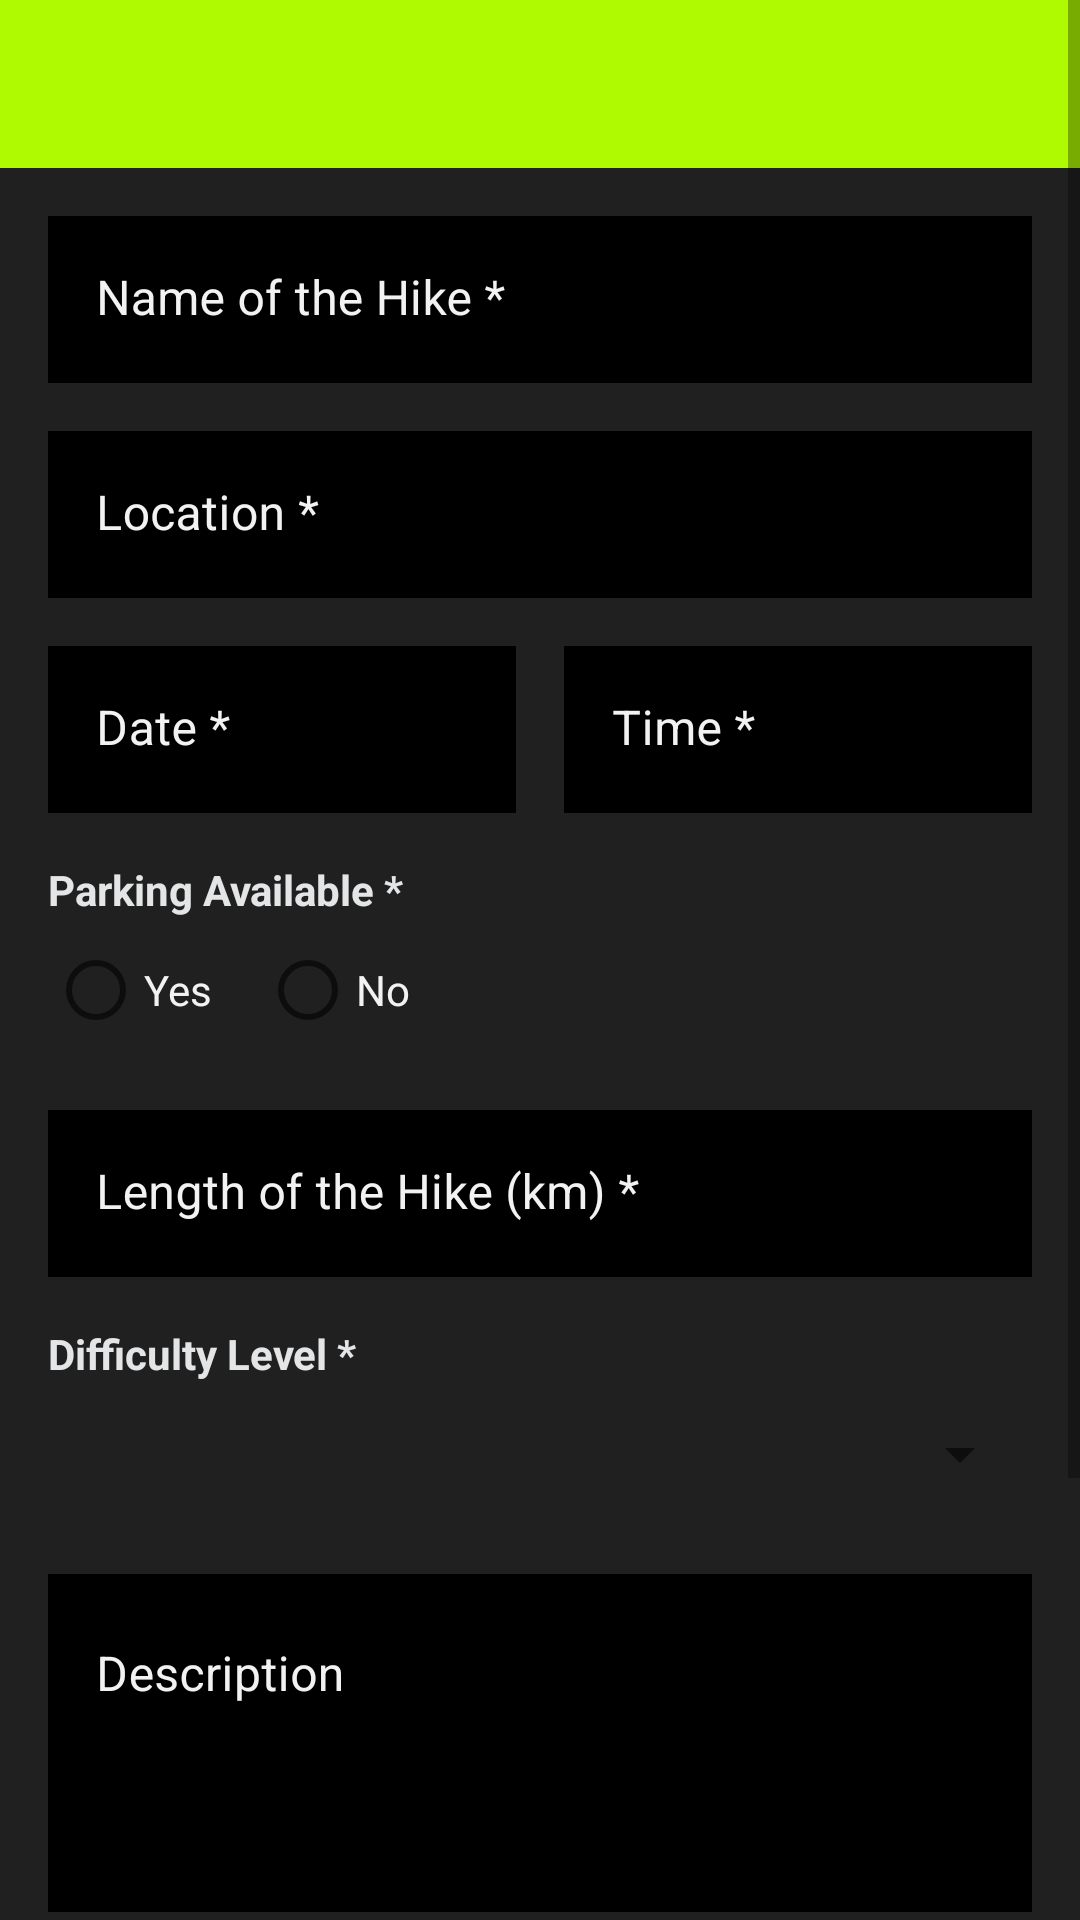

This screen was rendered from an Android layout file. Write that file and the resources it references.
<!-- AndroidManifest.xml: application theme Theme.MHikeApplication -->
<!-- res/layout/activity_main.xml -->
<?xml version="1.0" encoding="utf-8"?>
<ScrollView xmlns:android="http://schemas.android.com/apk/res/android"
    xmlns:app="http://schemas.android.com/apk/res-auto"
    xmlns:tools="http://schemas.android.com/tools"
    android:layout_width="match_parent"
    android:layout_height="match_parent"
    android:fitsSystemWindows="true"
    tools:context=".ui.MainActivity">

    <LinearLayout
        android:layout_width="match_parent"
        android:layout_height="wrap_content"
        android:orientation="vertical">

        <com.google.android.material.appbar.AppBarLayout
            android:layout_width="match_parent"
            android:layout_height="wrap_content">

            <androidx.appcompat.widget.Toolbar
                android:id="@+id/toolbar"
                android:layout_width="match_parent"
                android:layout_height="?attr/actionBarSize"
                android:background="?attr/colorPrimary"
                app:popupTheme="@style/Theme.AppCompat.Light" />

        </com.google.android.material.appbar.AppBarLayout>

        <LinearLayout
            android:layout_width="match_parent"
            android:layout_height="wrap_content"
            android:orientation="vertical"
            android:padding="16dp">

            <com.google.android.material.textfield.TextInputLayout
                android:id="@+id/textInputLayoutName"
                android:layout_width="match_parent"
                android:layout_height="wrap_content"
                android:layout_marginBottom="16dp"
                android:textColorHint="@color/gray_50"
                android:hint="Name of the Hike *" >

                <com.google.android.material.textfield.TextInputEditText
                    android:id="@+id/editTextName"
                    android:layout_width="match_parent"
                    android:layout_height="wrap_content"
                    android:background="@color/black"
                    android:textColor="@color/gray_50"/>

            </com.google.android.material.textfield.TextInputLayout>

            <com.google.android.material.textfield.TextInputLayout
                android:id="@+id/textInputLayoutLocation"
                android:layout_width="match_parent"
                android:layout_height="wrap_content"
                android:layout_marginBottom="16dp"
                android:textColorHint="@color/gray_50"
                android:hint="Location *">

                <com.google.android.material.textfield.TextInputEditText
                    android:id="@+id/editTextLocation"
                    android:layout_width="match_parent"
                    android:layout_height="wrap_content"
                    android:background="@color/black"
                    android:textColor="@color/gray_50"
                    />

            </com.google.android.material.textfield.TextInputLayout>

            <LinearLayout
                android:layout_width="match_parent"
                android:layout_height="wrap_content"
                android:orientation="horizontal"
                android:layout_marginBottom="16dp">

                <com.google.android.material.textfield.TextInputLayout
                    android:id="@+id/textInputLayoutDate"
                    android:layout_width="0dp"
                    android:layout_height="wrap_content"
                    android:layout_weight="1"
                    android:layout_marginEnd="8dp"
                    android:textColorHint="@color/gray_50"
                    android:hint="Date *">

                    <com.google.android.material.textfield.TextInputEditText
                        android:id="@+id/editTextDate"
                        android:layout_width="match_parent"
                        android:layout_height="wrap_content"
                        android:focusable="false"
                        android:background="@color/black"
                        android:textColor="@color/gray_50" />

                </com.google.android.material.textfield.TextInputLayout>

                <com.google.android.material.textfield.TextInputLayout
                    android:id="@+id/textInputLayoutTime"
                    android:layout_width="0dp"
                    android:layout_height="wrap_content"
                    android:layout_weight="1"
                    android:layout_marginStart="8dp"
                    android:textColorHint="@color/gray_50"
                    android:hint="Time *">

                    <com.google.android.material.textfield.TextInputEditText
                        android:id="@+id/editTextTime"
                        android:layout_width="match_parent"
                        android:layout_height="wrap_content"
                        android:focusable="false"
                        android:background="@color/black"
                        android:textColor="@color/gray_50" />

                </com.google.android.material.textfield.TextInputLayout>

            </LinearLayout>

            <TextView
                android:layout_width="wrap_content"
                android:layout_height="wrap_content"
                android:text="Parking Available *"
                android:textStyle="bold" />

            <RadioGroup
                android:id="@+id/radioGroupParking"
                android:layout_width="match_parent"
                android:layout_height="wrap_content"
                android:orientation="horizontal"
                android:layout_marginBottom="16dp">

                <RadioButton
                    android:id="@+id/radioYes"
                    android:layout_width="wrap_content"
                    android:layout_height="wrap_content"
                    android:textColor="@color/gray_50"
                    android:text="Yes" />

                <RadioButton
                    android:id="@+id/radioNo"
                    android:layout_width="wrap_content"
                    android:layout_height="wrap_content"
                    android:layout_marginStart="16dp"
                    android:textColor="@color/gray_50"
                    android:text="No" />
            </RadioGroup>

            <com.google.android.material.textfield.TextInputLayout
                android:id="@+id/textInputLayoutLength"
                android:layout_width="match_parent"
                android:layout_height="wrap_content"
                android:layout_marginBottom="16dp"
                android:textColorHint="@color/gray_50"
                android:hint="Length of the Hike (km) *"
                app:suffixText="km">

                <com.google.android.material.textfield.TextInputEditText
                    android:id="@+id/editTextLength"
                    android:layout_width="match_parent"
                    android:layout_height="wrap_content"
                    android:inputType="numberDecimal"
                    android:background="@color/black"
                    android:textColor="@color/gray_50" />

            </com.google.android.material.textfield.TextInputLayout>

            <TextView
                android:layout_width="wrap_content"
                android:layout_height="wrap_content"
                android:text="Difficulty Level *"
                android:textStyle="bold"
                android:background="@color/black_fit_88"/>

            <Spinner
                android:id="@+id/spinnerDifficulty"
                android:layout_width="match_parent"
                android:layout_height="48dp"
                android:layout_marginBottom="16dp" />

            <com.google.android.material.textfield.TextInputLayout
                android:layout_width="match_parent"
                android:layout_height="wrap_content"
                android:layout_marginBottom="16dp"
                android:textColorHint="@color/gray_50"
                android:hint="Description">

                <com.google.android.material.textfield.TextInputEditText
                    android:id="@+id/editTextDescription"
                    android:layout_width="match_parent"
                    android:layout_height="wrap_content"
                    android:gravity="top"
                    android:inputType="textMultiLine"
                    android:lines="4"
                    android:background="@color/black"
                    android:textColor="@color/gray_50" />

            </com.google.android.material.textfield.TextInputLayout>

            <TextView
                android:layout_width="wrap_content"
                android:layout_height="wrap_content"
                android:text="Cover Photo"
                android:textStyle="bold" />

            <Button
                android:id="@+id/buttonAddCoverPhoto"
                style="?attr/materialButtonOutlinedStyle"
                android:layout_width="wrap_content"
                android:layout_height="wrap_content"
                android:text="Choose Photo"/>

            <TextView
                android:id="@+id/textViewCoverPhotoPath"
                android:layout_width="match_parent"
                android:layout_height="wrap_content"
                android:layout_marginTop="4dp"
                android:layout_marginBottom="24dp"
                android:text="No cover photo selected"/>

            <Button
                android:id="@+id/buttonSave"
                android:layout_width="match_parent"
                android:layout_height="wrap_content"
                android:backgroundTint="@color/fit_green_40"
                android:textColor="@color/black"
                android:text="Save" />

        </LinearLayout>
    </LinearLayout>
</ScrollView>
<!-- resources referenced by this layout -->
<resources>
  <color name="black">#000000</color>
  <color name="black_fit_88">#202020</color>
  <color name="fit_green_40">#AFF901</color>
  <color name="gray_50">#F2F2F2</color>
  <style name="Theme.MHikeApplication" parent="Theme.MaterialComponents.DayNight.NoActionBar">
          
          <item name="colorPrimary">@color/fit_green_40</item>
          <item name="colorPrimaryVariant">@color/fit_green</item>
          <item name="colorOnPrimary">@color/black</item>
          
          <item name="colorSecondary">@color/platinum</item>
          <item name="colorSecondaryVariant">@color/platinum</item>
          <item name="colorOnSecondary">@color/black</item>
          
          <item name="android:statusBarColor">?attr/colorPrimaryVariant</item>
          
          <item name="android:windowBackground">@color/black_fit_88</item>
          
          <item name="android:textColor">@color/platinum</item>
          
          <item name="android:spinnerDropDownItemStyle">@style/SpinnerDropDownItemStyle</item>
          
          <item name="popupMenuStyle">@style/App.PopupMenu</item>
      </style>
  <color name="fit_green">#DFFD99</color>
  <color name="platinum">#E4E5E6</color>
  <style name="SpinnerDropDownItemStyle" parent="android:Widget.DropDownItem.Spinner">
          <item name="android:textColor">@color/black</item>
      </style>
  <style name="App.PopupMenu" parent="Widget.MaterialComponents.PopupMenu">
          <item name="android:textColor">@color/black</item>
      </style>
</resources>
